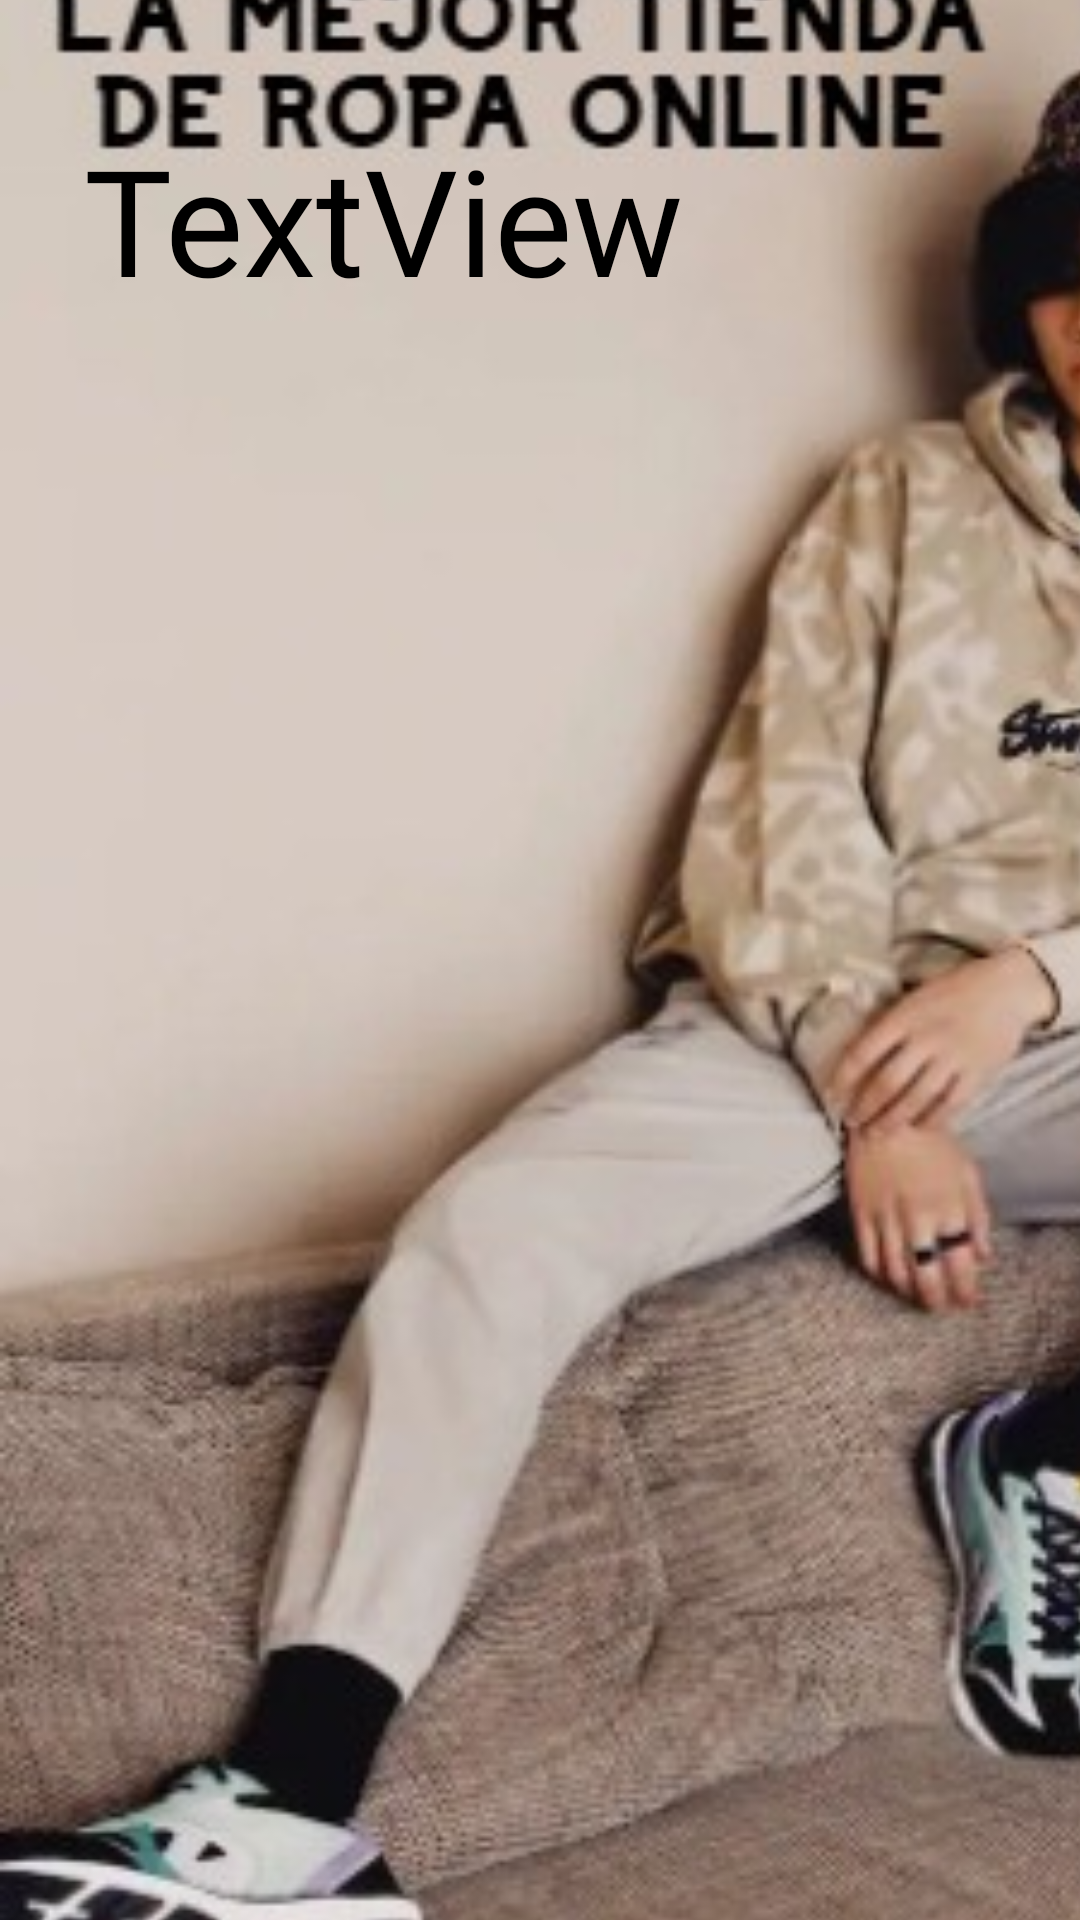

Produce the Android XML layout that renders to this screen, including the resource entries it uses.
<!-- AndroidManifest.xml: application theme MyMaterialTheme -->
<!-- res/layout/rowinicio.xml -->
<?xml version="1.0" encoding="utf-8"?>
<androidx.constraintlayout.widget.ConstraintLayout xmlns:android="http://schemas.android.com/apk/res/android"
    xmlns:tools="http://schemas.android.com/tools"
    android:layout_width="match_parent"
    android:layout_height="match_parent"
    xmlns:app="http://schemas.android.com/apk/res-auto">


    <ImageView
        android:id="@+id/ivinicio"
        android:layout_width="488dp"
        android:layout_height="754dp"
        app:layout_constraintBottom_toBottomOf="parent"
        app:layout_constraintStart_toStartOf="parent"
        app:layout_constraintTop_toTopOf="parent"
        app:srcCompat="@drawable/inicio" />

    <TextView
        android:id="@+id/tvinicio"
        android:layout_width="200dp"
        android:layout_height="72dp"
        android:layout_marginStart="28dp"
        android:layout_marginLeft="28dp"
        android:layout_marginTop="40dp"
        android:autoSizeTextType="uniform"
        android:fontFamily="@font/cocogoose"
        android:text="TextView"
        android:textColor="#000000"
        app:layout_constraintStart_toStartOf="parent"
        app:layout_constraintTop_toTopOf="parent" />

</androidx.constraintlayout.widget.ConstraintLayout>
<!-- resources referenced by this layout -->
<resources>
  <!-- drawable inicio: jpg bitmap (drawable, 39093 bytes) -->
  <style name="MyMaterialTheme" parent="Theme.MaterialComponents.Light.NoActionBar">
          
          <item name="colorPrimary">@color/colorPrimary</item>
          <item name="colorPrimaryDark">@color/colorPrimaryDark</item>
          <item name="android:shape">rectangle</item>
          <item name="colorAccent">#FFFFFF</item>
          <item name="textAppearanceButton">@style/AppTextAppearance.Button</item>
      </style>
  <color name="colorPrimary">#6200EE</color>
  <color name="colorPrimaryDark">#3700B3</color>
  <style name="AppTextAppearance.Button" parent="TextAppearance.MaterialComponents.Button">
          <item name="android:textAllCaps">true</item>
      </style>
</resources>
